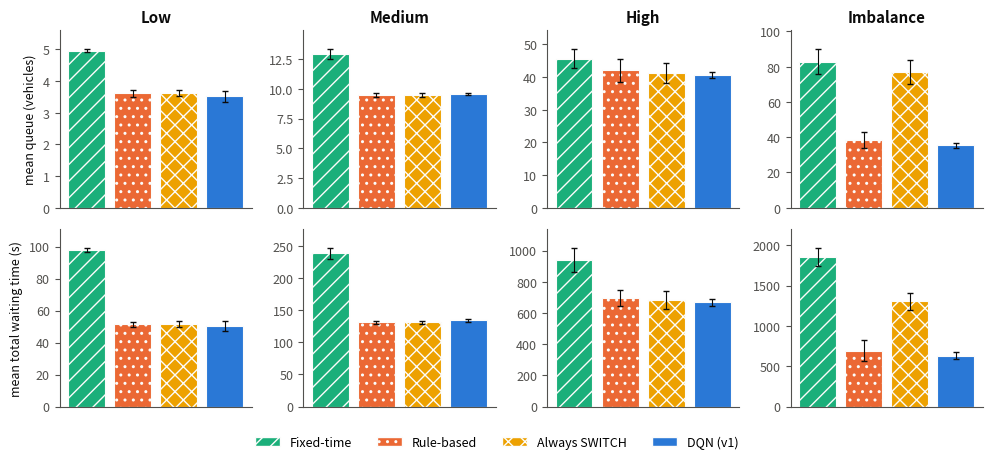

Here is the Python script that generated this plot: (Note: this script raises an exception after producing the figure.)
import numpy as np, matplotlib
matplotlib.use("Agg")
import matplotlib.pyplot as plt
plt.rcParams.update({"font.size":9,"axes.spines.top":False,"axes.spines.right":False,"axes.edgecolor":"#52514e",
  "axes.labelcolor":"#0b0b0b","xtick.color":"#52514e","ytick.color":"#52514e","axes.titlecolor":"#0b0b0b","pdf.fonttype":42})
BLUE,ORANGE,AQUA,YELLOW="#2a78d6","#eb6834","#1baf7a","#eda100"
# Numbers: evaluation with SUMO 1.28.0 (results/drl, results/constant); fixed-time and rule-based from branch maianh.
FT={'Low': [(4.96, 0.04), (18.0, 1.0), (97.88, 1.07), (567.63, 24.16)], 'Medium': [(12.93, 0.39), (35.67, 2.89), (238.83, 8.04), (1037.87, 74.52)], 'High': [(45.58, 2.86), (93.33, 3.21), (939.12, 75.53), (3160.43, 357.15)], 'Imbalance': [(82.78, 6.97), (259.67, 34.12), (1850.26, 111.75), (10014.07, 387.89)]}
RB={'Low': [(3.62, 0.11), (13.0, 1.0), (51.5, 1.62), (281.5, 49.75)], 'Medium': [(9.48, 0.18), (28.0, 1.0), (131.17, 2.95), (586.27, 63.43)], 'High': [(42.07, 3.47), (92.67, 2.08), (693.94, 51.83), (2471.07, 219.77)], 'Imbalance': [(38.56, 4.49), (119.67, 3.79), (692.27, 126.49), (4879.0, 1033.06)]}
SW={'Low': [(3.62, 0.1), (13.33, 1.15), (51.56, 1.64), (285.2, 51.79)], 'Medium': [(9.48, 0.18), (28.0, 1.0), (131.17, 2.95), (586.27, 63.43)], 'High': [(41.16, 3.1), (95.67, 9.71), (681.01, 58.16), (2631.1, 268.37)], 'Imbalance': [(77.13, 6.82), (239.0, 21.66), (1302.12, 101.6), (7040.53, 298.17)]}
DQ={'Low': [(0, 3.33, 14.33, 47.05, 278.57), (1, 3.63, 13.0, 52.12, 281.0), (2, 3.59, 14.0, 51.99, 270.17)], 'Medium': [(0, 9.66, 29.0, 135.84, 551.6), (1, 9.51, 28.33, 132.27, 607.9), (2, 9.58, 28.0, 135.08, 545.7)], 'High': [(0, 41.16, 95.67, 681.01, 2631.1), (1, 41.16, 95.67, 681.01, 2631.1), (2, 39.66, 87.0, 640.21, 2238.73)], 'Imbalance': [(0, 34.97, 107.33, 606.56, 3713.73), (1, 34.35, 106.0, 608.81, 3896.8), (2, 38.08, 118.33, 706.74, 4132.47), (3, 34.17, 107.67, 604.16, 3069.4), (4, 35.21, 111.33, 637.33, 3801.93)]}
KEEP=[(93.44, 11.93), (257.0, 26.89), (2912.17, 444.88), (14723.93, 2789.57)]
V2={'high_seed0_v2a_best':[(41.52, 5.4), (93.33, 4.51), (712.94, 119.28), (2602.2, 282.43)],'high_seed0_v2b_best':[(41.28, 2.85), (92.67, 10.02), (680.89, 58.3), (2804.9, 370.05)]}
def dq(s):
    a=np.array(DQ[s])[:,1:]; return a.mean(0), a.std(0,ddof=1)
SC=["Low","Medium","High","Imbalance"]
# Fig 1
fig,ax=plt.subplots(2,4,figsize=(10,4.6))
names=["Fixed-time","Rule-based","Always SWITCH","DQN (v1)"]; cols=[AQUA,ORANGE,YELLOW,BLUE]; hat=["//","..","xx",""]
for j,s in enumerate(SC):
    for i,(mi,lab) in enumerate([(0,"mean queue (vehicles)"),(2,"mean total waiting time (s)")]):
        a=ax[i,j]; dm,ds=dq(s)
        vals=[FT[s][mi],RB[s][mi],SW[s][mi],(dm[mi],ds[mi])]
        for k,(v,sd) in enumerate(vals):
            a.bar(k,v,yerr=sd,color=cols[k],hatch=hat[k],edgecolor="#fcfcfb",linewidth=0.8,capsize=2,error_kw={"lw":.8,"ecolor":"#0b0b0b"})
        a.set_xticks([]); 
        if i==0: a.set_title(s,fontweight="bold")
        if j==0: a.set_ylabel(lab)
        a.margins(y=.12)
h=[plt.Rectangle((0,0),1,1,facecolor=c,hatch=ht,edgecolor="#fcfcfb") for c,ht in zip(cols,hat)]
fig.legend(h,names,loc="lower center",ncol=4,frameon=False,bbox_to_anchor=(0.5,-0.01))
fig.tight_layout(rect=(0,0.06,1,1)); fig.savefig("figures/fig1_overview.pdf"); fig.savefig("figures/fig1_overview.png",dpi=200); plt.close(fig)
# Fig 2 imbalance per seed
a=np.array(DQ["Imbalance"]); fig,ax=plt.subplots(1,2,figsize=(8,3.3))
for i,(col,lab,idx,lines) in enumerate([(1,"mean queue (vehicles)",0,[("Rule-based",RB["Imbalance"][0][0],ORANGE,"-"),("Always SWITCH",SW["Imbalance"][0][0],YELLOW,"--"),("Always KEEP",KEEP[0][0],AQUA,":")]),
                                       (3,"mean total waiting time (s)",2,[("Rule-based",RB["Imbalance"][2][0],ORANGE,"-"),("Always SWITCH",SW["Imbalance"][2][0],YELLOW,"--"),("Always KEEP",KEEP[2][0],AQUA,":")])]):
    ax[i].bar(a[:,0],a[:,col],color=BLUE,edgecolor="#fcfcfb",width=.6)
    for x,v in zip(a[:,0],a[:,col]): ax[i].text(x,v,f"{v:.1f}",ha="center",va="bottom",fontsize=7.5,color="#0b0b0b")
    for n,v,c,ls in lines: ax[i].axhline(v,color=c,ls=ls,lw=1.6,label=n)
    ax[i].set_xticks(a[:,0]); ax[i].set_xlabel("DRL seed"); ax[i].set_ylabel(lab); ax[i].margins(y=.1)
h_,l_=ax[0].get_legend_handles_labels(); fig.legend(h_,l_,loc="lower center",ncol=3,frameon=False,fontsize=8,bbox_to_anchor=(0.5,-0.01))
fig.tight_layout(rect=(0,0.07,1,1)); fig.savefig("figures/fig2_imbalance_seeds.pdf"); fig.savefig("figures/fig2_imbalance_seeds.png",dpi=200); plt.close(fig)
# Fig 3 High v2
fig,ax=plt.subplots(1,2,figsize=(8,3.3))
labs=["Rule-based","Always\nSWITCH","DQN v1\n(3 seeds)","v2a best","v2b best"]
cs=[ORANGE,YELLOW,BLUE,BLUE,BLUE]; hs=["..","xx","","//","\\\\"]
dm,ds=dq("High")
v2=V2
sh=SW["High"]
q=[RB["High"][0],sh[0],(dm[0],ds[0]),v2["high_seed0_v2a_best"][0],v2["high_seed0_v2b_best"][0]]
w=[RB["High"][3],sh[3],(dm[3],ds[3]),v2["high_seed0_v2a_best"][3],v2["high_seed0_v2b_best"][3]]
for i,(vals,lab) in enumerate([(q,"mean queue (vehicles)"),(w,"max total waiting time (s)")]):
    for k,(v,sd) in enumerate(vals):
        ax[i].bar(k,v,yerr=sd,color=cs[k],hatch=hs[k],edgecolor="#fcfcfb",capsize=2,error_kw={"lw":.8,"ecolor":"#0b0b0b"})
        ax[i].text(k,v+sd,f"{v:.1f}",ha="center",va="bottom",fontsize=7.5)
    ax[i].set_xticks(range(5)); ax[i].set_xticklabels(labs,fontsize=7.5); ax[i].set_ylabel(lab); ax[i].margins(y=.15)
fig.tight_layout(); fig.savefig("figures/fig3_high_v2.pdf"); fig.savefig("figures/fig3_high_v2.png",dpi=200); plt.close(fig)
# Fig 4 improvement vs RB
fig,ax=plt.subplots(figsize=(7,3.4)); w_=0.2
mnames=["mean queue","max queue","mean total waiting time","max total waiting time"]; mc=[BLUE,ORANGE,AQUA,YELLOW]; mh=["","//","..","xx"]
imp=np.zeros((4,4))
for j,s in enumerate(SC):
    dm,_=dq(s)
    for m in range(4):
        r=RB[s][m][0]; imp[m,j]=(r-dm[m])/r*100
for m in range(4):
    xs=np.arange(4)+(m-1.5)*w_
    ax.bar(xs,imp[m],w_,color=mc[m],hatch=mh[m],edgecolor="#fcfcfb",label=mnames[m])
    for x,v in zip(xs,imp[m]): ax.text(x,v+(0.6 if v>=0 else -0.6),(f"{v:.0f}" if round(v)!=0 else "0"),ha="center",va="bottom" if v>=0 else "top",fontsize=7)
ax.axhline(0,color="#52514e",lw=.8); ax.set_xticks(range(4)); ax.set_xticklabels(SC)
ax.set_ylabel("DQN improvement over rule-based (%)\n(positive = DQN better)"); ax.legend(frameon=False,fontsize=8,ncol=2,loc="upper left"); ax.margins(y=.15)
fig.tight_layout(); fig.savefig("figures/fig4_vs_rulebased.pdf"); fig.savefig("figures/fig4_vs_rulebased.png",dpi=200); plt.close(fig)
np.set_printoptions(suppress=True); print(imp.round(1))
